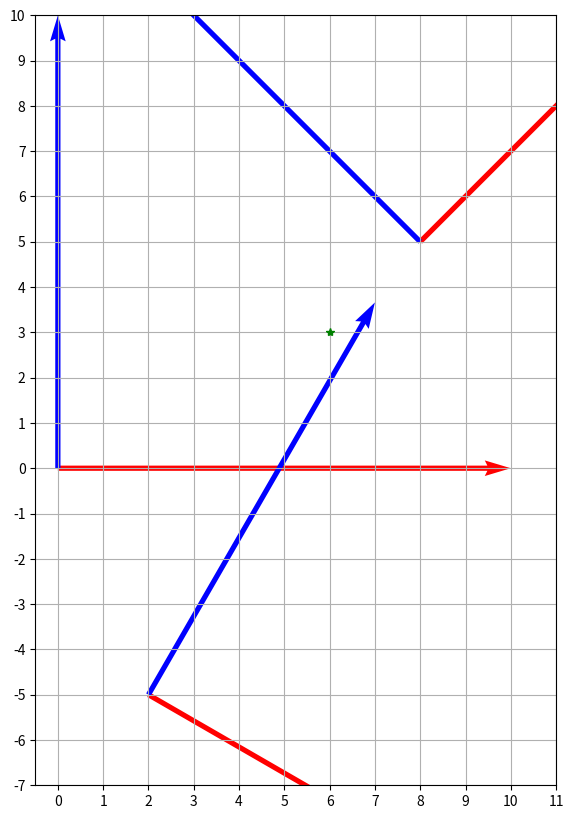

Recreate this plot in Python.
import numpy as np
import matplotlib.pyplot as plt
from matplotlib.ticker import (AutoMinorLocator, MultipleLocator)

######################################################################################
############################### FUNÇÕES DE ROTAÇÃO ###################################
######################################################################################

#Função que cria matrizes de rotação
def rot2d(ang,xt,yt):
  #Criação da matriz R 
  theta = np.radians(ang)
  ct = np.cos(theta)
  st = np.sin(theta)
  return np.array(( (ct, -st, xt), 
                    (st,  ct, yt),
                    (0 , 0  , 1 )))
  
######################################################################################
############################### APLICANDO AS ROTAÇÕES ################################
######################################################################################


Op = np.array((0,0,1)) #
Xp = np.array((6,0,1)) # 
Yp = np.array((0,3,1)) # 


R = rot2d(45,8,5) #Criação da matriz R 
R2 = rot2d(-30,2,-5) #Criação da matriz R 


print(R)
print(R2)





# Vetores dados no sistema {A}
Oa = np.array((0,0,1)) #Origem de {A}
Xa = np.array((10,0,1)) # seta do eixo x (vermelho)
Ya = np.array((0,10,1)) # seta do eixo y (azul)

Ob = np.dot(R,Oa) # Origem de {A} rotacionada para o sistema {B}
Xb = np.dot(R,Xa) # seta do eixo x (vermelho), rotacionada para o sistema {B}
Yb = np.dot(R,Ya) # seta do eixo y (azul), rotacionada para o sistema {B}


Oc = np.dot(R2,Oa) # Origem de {A} rotacionada para o sistema {B}
Xc = np.dot(R2,Xa) # seta do eixo x (vermelho), rotacionada para o sistema {B}
Yc = np.dot(R2,Ya) # seta do eixo y (azul), rotacionada para o sistema {B}

Va = np.array((6,3,1)) #seta do vetor (verde)



######################################################################################
############################### PLOT #################################################
######################################################################################
plt.figure(figsize=(10,10))
ax = plt.gca()

# Plota o vetor [v]
#ax.quiver(Oa[0], Oa[1], Va[0], Va[1], color='g', width = 0.01, angles='xy', scale_units='xy', scale=1)

ax.plot(Va[0],Va[1],'g*')


orig=np.array((0,0,1))


ax.quiver(Oa[0], Oa[1], Xa[0], Xa[1], color='r', width = 0.01, angles='xy', scale_units='xy', scale=1)
ax.quiver(Oa[0], Oa[1], Ya[0], Ya[1], color='b', width = 0.01, angles='xy', scale_units='xy', scale=1)

ax.quiver(Ob[0], Ob[1], Xb[0]-Ob[0], Xb[1]-Ob[1], color='r', width = 0.01, angles='xy', scale_units='xy', scale=1)
ax.quiver(Ob[0], Ob[1], Yb[0]-Ob[0], Yb[1]-Ob[1], color='b', width = 0.01, angles='xy', scale_units='xy', scale=1)


ax.quiver(Oc[0], Oc[1], Xc[0]-Oc[0], Xc[1]-Oc[1], color='r', width = 0.01, angles='xy', scale_units='xy', scale=1)
ax.quiver(Oc[0], Oc[1], Yc[0]-Oc[0], Yc[1]-Oc[1], color='b', width = 0.01, angles='xy', scale_units='xy', scale=1)

ax.xaxis.set_major_locator(MultipleLocator(1))
ax.yaxis.set_major_locator(MultipleLocator(1))


lim = 10
ax.set_xlim(-0.5, lim+1)
ax.set_ylim(-lim+3,lim)
ax.set_aspect('equal', 'box')

plt.grid(True)
plt.show()

print("Coordenadas do vetor no sistema {A}:")
print("[x]=[%f]\n[y]=[%f]" % (Va[0], Va[1]))

RVb = np.dot(np.linalg.inv(R),Va)
print("\nCoordenadas do vetor no sistema {B}:")
print("[x]=[%f]\n[y]=[%f]" % (RVb[0], RVb[1]))

RVc = np.dot(np.linalg.inv(R2) ,Va)
print("\nCoordenadas do vetor no sistema {C}:")
print("[x]=[%f]\n[y]=[%f]" % (RVc[0], RVc[1]))
print("\nVerifique no gráfico a coerência das coordenadas!")